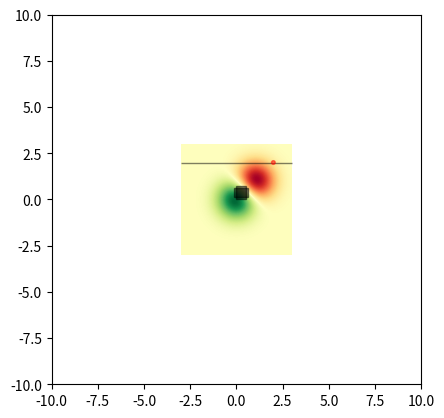

Source code (Python):
import matplotlib.pyplot as plt
import numpy as np

import matplotlib.cbook as cbook
import matplotlib.cm as cm
import matplotlib.patches as patches
from matplotlib.path import Path

# Fixing random state for reproducibility
np.random.seed(19680801)

class Line (patches.Polygon):
    def set_points(self,x1,y1,x2,y2):
        l.set_xy([(x1,y1),(x2,y2)])


def line(x1,y1,x2,y2, color='black',alpha=0.5):
    l = Line([(x1,y1), (x2,y2)], linewidth=1, edgecolor=color, facecolor=color, alpha=alpha)
    ax = plt.gca()
    ax.add_patch(l)
    return l

def circle(x,y,r, color='black',alpha=0.5):
    c = patches.Circle((x,y), r, linewidth=1, edgecolor=color, facecolor=color, alpha=alpha)
    ax = plt.gca()
    ax.add_patch(c)
    return c

def rectangle(x,y,w,h, color='black',alpha=0.5):
    r = patches.Rectangle((x,y), w, h, rotation_point='center', linewidth=1, edgecolor=color, facecolor=color, alpha=alpha)
    ax = plt.gca()
    ax.add_patch(r)
    return r


delta = 0.025
x = y = np.arange(-3.0, 3.0, delta)
X, Y = np.meshgrid(x, y)
Z1 = np.exp(-X**2 - Y**2)
Z2 = np.exp(-(X - 1)**2 - (Y - 1)**2)
Z = (Z1 - Z2) * 2

fig, ax = plt.subplots()
im = ax.imshow(Z, interpolation='bilinear', cmap=cm.RdYlGn,
               origin='lower', extent=[-3, 3, -3, 3],
               vmax=abs(Z).max(), vmin=-abs(Z).max())


l = line(-3,-3,3,-3)
c = circle(0,0,.1,color='red')
r = rectangle(0,0,.5,.75)
rectangle(0,0,.5,.75)

ax.set_xlim(-10,10)
ax.set_ylim(-10,10)

plt.pause(1)


if c.contains_point((0,0),c.get_radius()):
    print('Contains')
else:
    print('Do not contain!')

for i in range(3):
    print(i)
    c.set_center((i,i))
    l.set_points(-3,i,3,i)
    r.set_angle(i*45)
    plt.pause(1)


plt.show()
